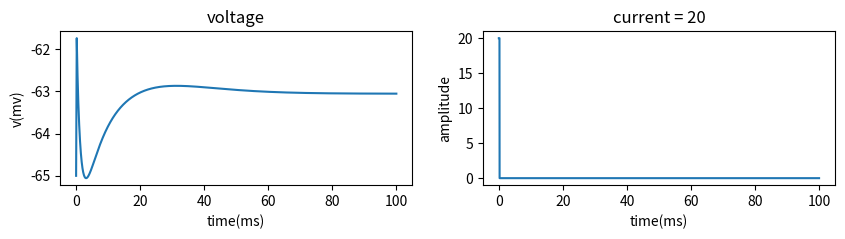
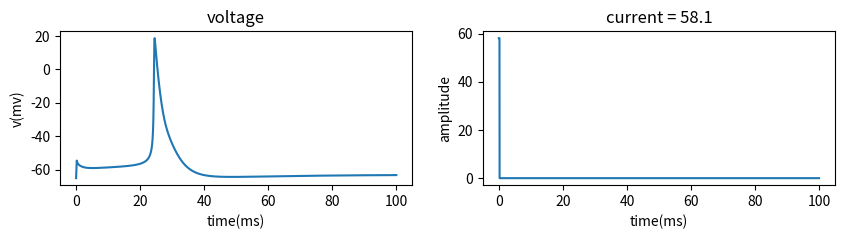
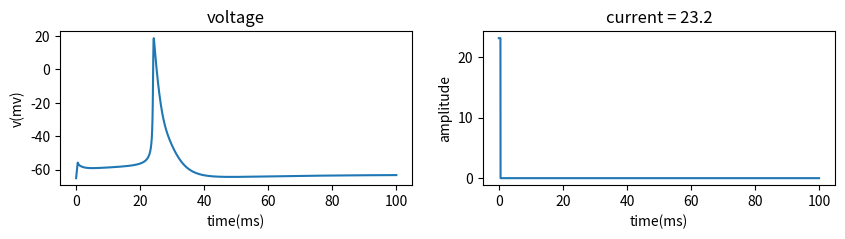
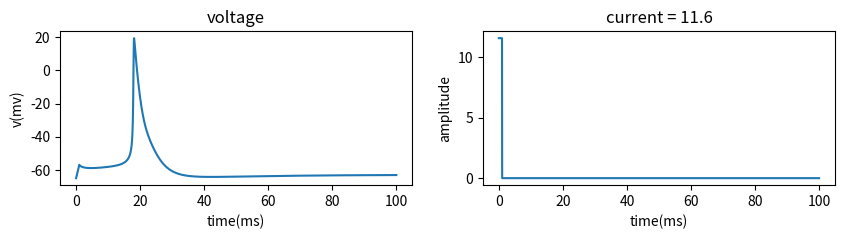
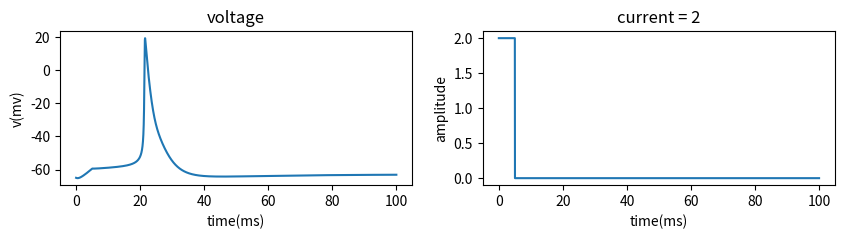
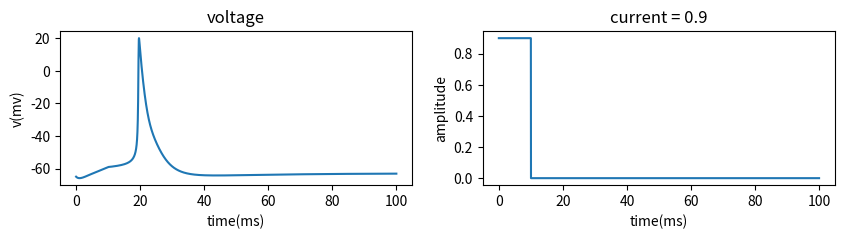
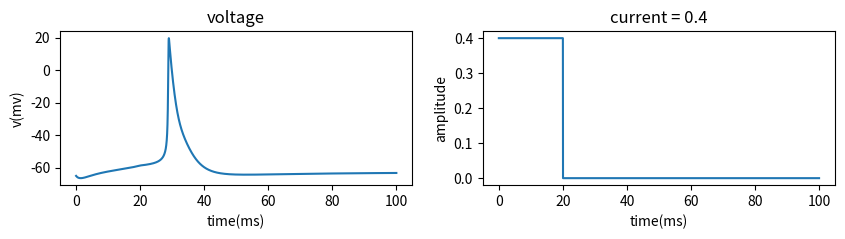
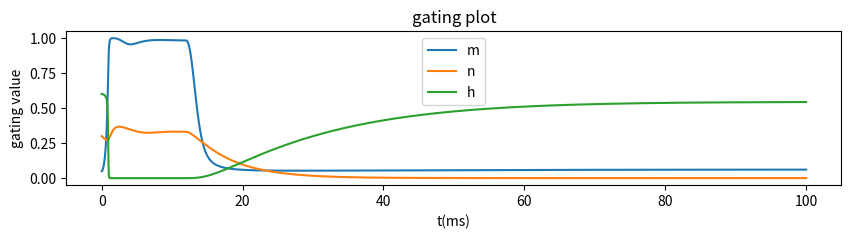
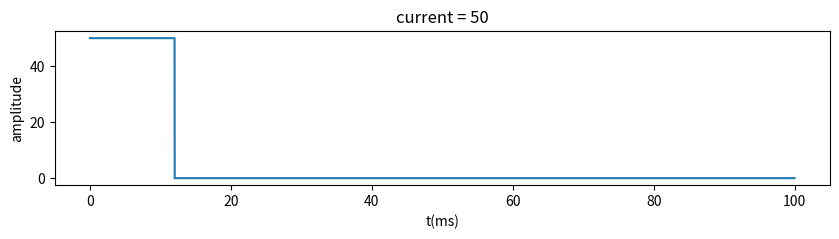
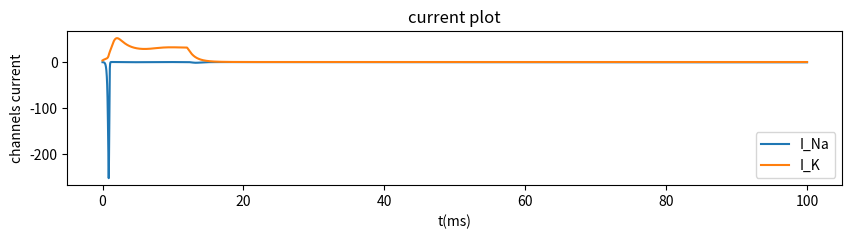
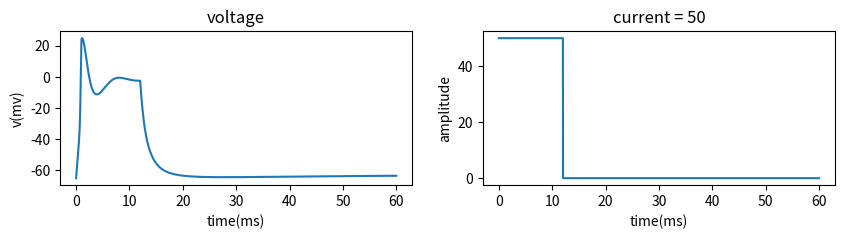
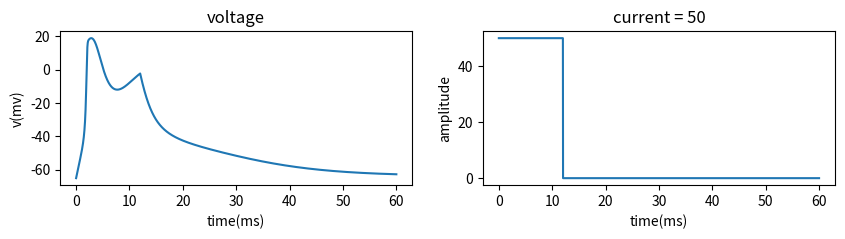
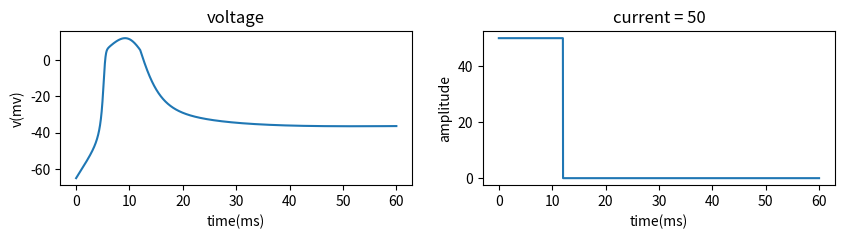
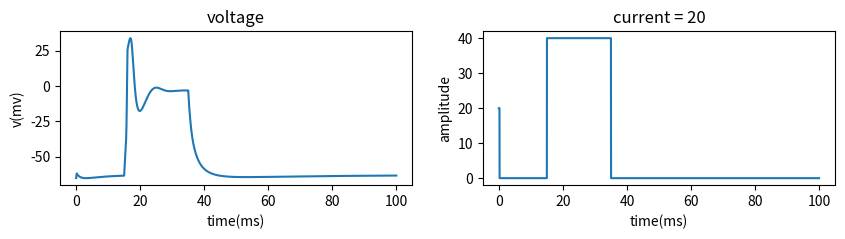

The script that saved these images, in order:
#!/usr/bin/env python3
# -*- coding: utf-8 -*-
"""
Created on Thu May  5 13:36:53 2022

[redacted]
"""
import numpy as np
from scipy.integrate import odeint
import matplotlib.pyplot as plt

class HodgkinHuxley:
    
    def __init__(self):
        self.v0 = -65
        self.n0 = 0.3
        self.h0 = 0.6
        self.m0 = 0.05
        self.ENa = 55
        self.EK = -77
        self.EL = -65
        self.gNa = 40
        self.gL = 0.3
        self.gK = 35
        self.C = 1
        
    def alpha_n(self,v):
        return 0.02*(v-25)/(1 - np.exp(-(v-25) / 9))

    def beta_n(self,v):
        return -0.002*(v-25)/(1 - np.exp((v-25) / 9))
    
    def alpha_m(self,v):
        return 0.182*(v+35)/(1 - np.exp(-(v+35) / 9))

    def beta_m(self,v):
        return -0.124*(v+35)/(1 - np.exp((v+35) / 9))

    def alpha_h(self,v):
        return 0.25*np.exp(-(v+90)/12)

    def beta_h(self,v):
        return 0.25*(np.exp((v+62) / 6))/(np.exp((v+90) / 12))
    
    def I_K(self,v,n):
        return self.gK * n**4 * (v - self.EK)
    
    def I_Na(self,v,m,h):
        return self.gNa * m**3 * h * (v - self.ENa)

    def I_L(self,v):
        return self.gL * (v - self.EL)
    
    def set_current(self,name,amp,start,end):
        current = {'step': self.step_current,
                   'custom': self.custom_current}
        self.I = current[name]
        self.amp = amp
        self.start = start
        self.end = end
        
    def step_current(self,t):
        if(t>=self.start and t<=self.end):
            return self.amp
        else:
            return 0
        
    def custom_current(self,t):
        if(t>=self.start and t<=self.end):
            return self.amp
        
        elif(t>=15 and t<=35):
            return 40
        else:
            return 0
        
    def set_capacitance(self,capacitance):
        self.C = capacitance
        
    
    def compute_derivatives(self,init_state, t):

        v, m, h, n = init_state

        dvdt = (self.I(t) - self.I_Na(v, m, h) - self.I_K(v, n) - self.I_L(v)) / self.C
        dndt = self.alpha_n(v)*(1-n) - self.beta_n(v)*n
        dmdt = self.alpha_m(v)*(1-m) - self.beta_m(v)*m
        dhdt = self.alpha_h(v)*(1-h) - self.beta_h(v)*h

        return dvdt, dmdt, dhdt, dndt
    
    def plot_voltage(self,start=0,end=100):
        t = np.arange(start,end, 0.01)
        init_state = [self.v0, self.m0,self.h0,self.n0]  
        ans = odeint(lambda state,t: self.compute_derivatives(state,t), init_state,t)
        v = ans[:,0]
        vecI = np.vectorize(self.I)
        I = vecI(t)
        fig, axes = plt.subplots(nrows=1, ncols=2, figsize=(10, 2))
        axes[0].plot(t,v)
        axes[0].set_xlabel('time(ms)')
        axes[0].set_ylabel('v(mv)')
        axes[0].set_title('voltage')
        axes[1].plot(t,I)
        axes[1].set_xlabel('time(ms)')
        axes[1].set_ylabel('amplitude')
        axes[1].set_title(f'current = {self.amp}')
        plt.show()
        
    def plot_current(self):
        t = np.arange(0,100, 0.01)
        vecI = np.vectorize(self.I)
        I = vecI(t)
        plt.figure(figsize=(10, 2))
        plt.plot(t,I)
        plt.xlabel('t(ms)')
        plt.ylabel('amplitude')
        plt.title(f'current = {self.amp}')
        plt.show()
        
    def plot_mnh(self):
        t = np.arange(0,100, 0.01)
        init_state = [self.v0, self.m0,self.h0,self.n0]  
        ans = odeint(lambda state,t: self.compute_derivatives(state,t), init_state,t)
        m,h,n = ans[:,1],ans[:,2],ans[:,3]
        plt.figure(figsize=(10, 2))
        plt.plot(t,m,label = 'm')
        plt.plot(t,n,label = 'n')
        plt.plot(t,h,label = 'h')
        plt.xlabel('t(ms)')
        plt.ylabel('gating value')
        plt.title('gating plot')
        plt.legend()
        plt.show()
        
    def plot_channel_current(self):
        t = np.arange(0,100, 0.01)
        init_state = [self.v0, self.m0,self.h0,self.n0] 
        ans = odeint(lambda state,t: self.compute_derivatives(state,t), init_state,t)
        v,m,h,n = ans[:,0],ans[:,1],ans[:,2],ans[:,3]
        ina = self.I_Na(v, m, h)
        ik = self.I_K(v, n)
        plt.figure(figsize=(10, 2))
        plt.plot(t,ina,label = 'I_Na')
        plt.plot(t,ik,label = 'I_K')
        plt.xlabel('t(ms)')
        plt.ylabel('channels current')
        plt.title('current plot')
        plt.legend()
        plt.show()
        
        
        
#1
model = HodgkinHuxley()
model.set_current('step',20,0,0.2)
model.plot_voltage()
print("minimum amplitude for excitation")
model.set_current('step',58.1,0,0.2)
model.plot_voltage()
print("5 different width for excitation")  
model.set_current('step',23.2,0,0.5)
model.plot_voltage()

model.set_current('step',11.6,0,1)
model.plot_voltage()

model.set_current('step',2,0,5)
model.plot_voltage()

model.set_current('step',0.9,0,10)
model.plot_voltage()

model.set_current('step',0.4,0,20)
model.plot_voltage()
#2
model.set_current('step',50,0,12)
model.plot_mnh()
model.plot_current()
#3
model.plot_channel_current()
#4
print("C=1")
model.plot_voltage(end = 60)
print("C=3")
model.set_capacitance(3)
model.plot_voltage(end = 60)
print("C=10")
model.set_capacitance(10)
model.plot_voltage(end = 60)
#5
model.set_capacitance(1)
model.set_current('custom',20,0,0.2)
model.plot_voltage()